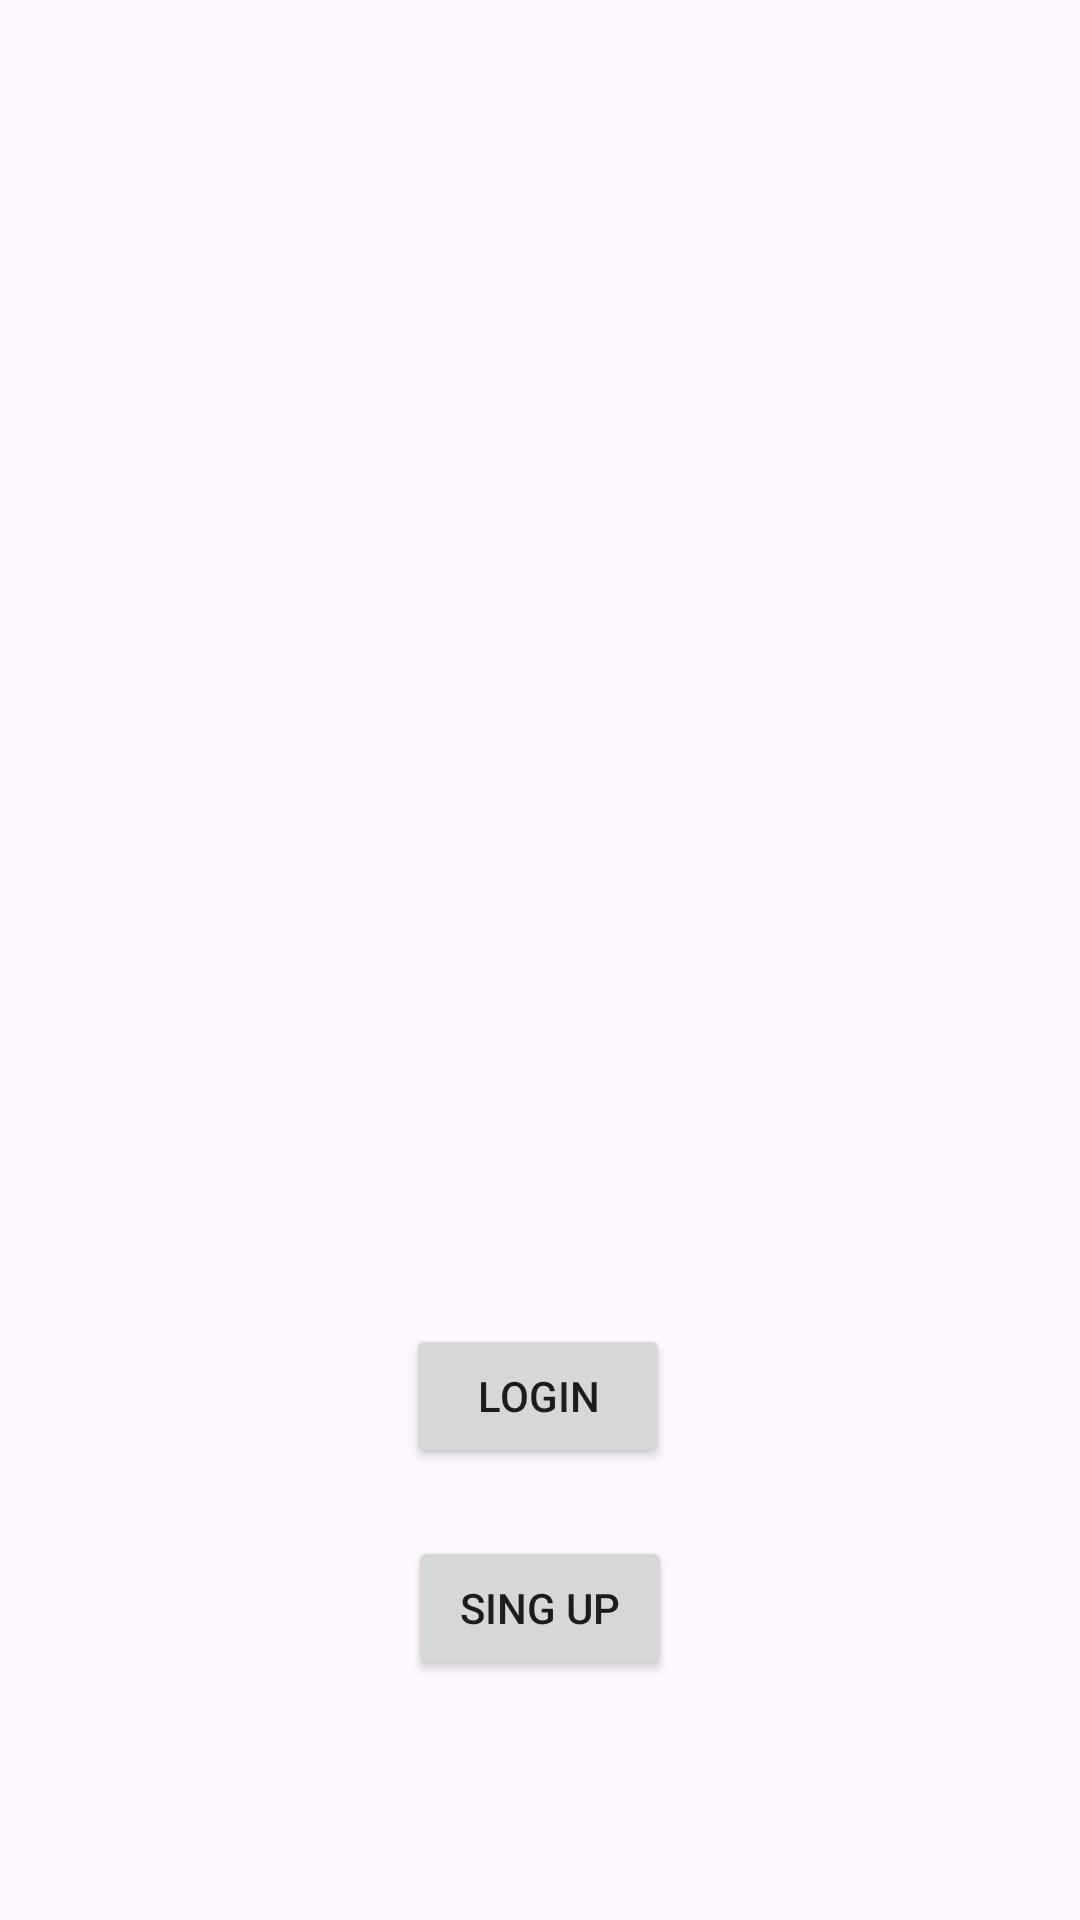

Here is an Android app screen rendered from its layout file. Give the layout XML and the strings, colors and styles it references.
<!-- AndroidManifest.xml: application theme Theme.MAD_practical4_22172012028 -->
<!-- res/layout/activity_main.xml -->
<?xml version="1.0" encoding="utf-8"?>
<androidx.constraintlayout.widget.ConstraintLayout xmlns:android="http://schemas.android.com/apk/res/android"
    xmlns:app="http://schemas.android.com/apk/res-auto"
    xmlns:tools="http://schemas.android.com/tools"
    android:layout_width="match_parent"
    android:layout_height="match_parent"
    tools:context=".MainActivity">

    <Button
        android:id="@+id/button"
        android:layout_width="wrap_content"
        android:layout_height="wrap_content"
        android:text="Login"
        app:layout_constraintBottom_toTopOf="@+id/button2"
        app:layout_constraintEnd_toEndOf="parent"
        app:layout_constraintHorizontal_bias="0.498"
        app:layout_constraintStart_toStartOf="parent"
        app:layout_constraintTop_toTopOf="parent"
        app:layout_constraintVertical_bias="0.951" />


    <Button
        android:id="@+id/button2"
        android:layout_width="wrap_content"
        android:layout_height="wrap_content"
        android:layout_marginBottom="80dp"
        android:text="Sing Up"
        app:layout_constraintBottom_toBottomOf="parent"
        app:layout_constraintEnd_toEndOf="parent"
        app:layout_constraintStart_toStartOf="parent" />

</androidx.constraintlayout.widget.ConstraintLayout>
<!-- resources referenced by this layout -->
<resources>
  <style name="Theme.MAD_practical4_22172012028" parent="Base.Theme.MAD_practical4_22172012028" />
  <style name="Base.Theme.MAD_practical4_22172012028" parent="Theme.Material3.DayNight.NoActionBar">
          
          
      </style>
</resources>
